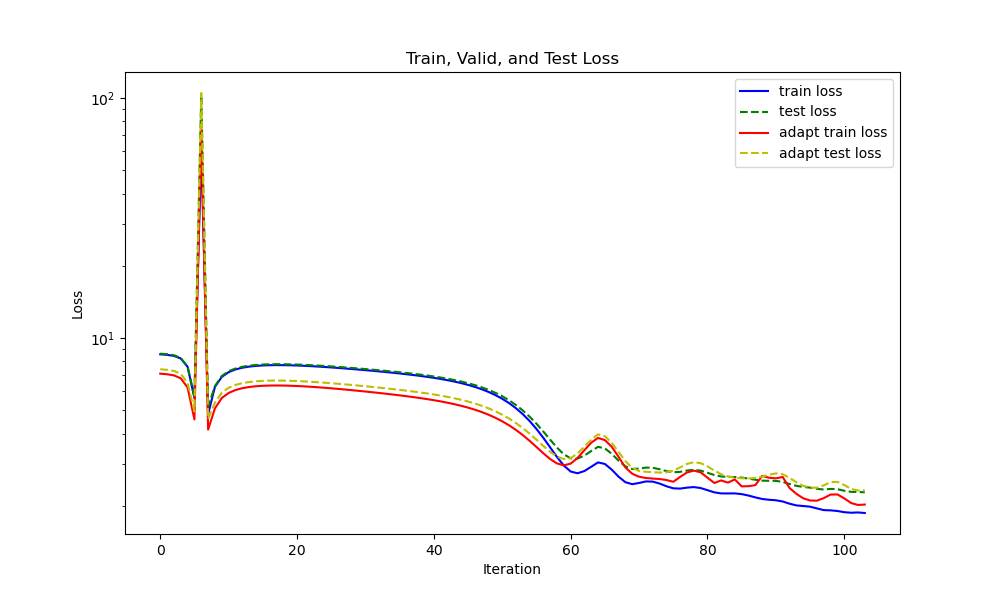

Data behind this chart, as committed beside it:
iter, train_loss, test_loss, adapt_train, adapt_test
0, 8.564, 8.619, 7.114, 7.421
1, 8.518, 8.573, 7.072, 7.38
2, 8.436, 8.488, 6.997, 7.302
3, 8.228, 8.266, 6.804, 7.102
4, 7.603, 7.598, 6.228, 6.506
5, 5.624, 5.719, 4.586, 4.947
6, 61.53, 102.5, 73.82, 105.1
7, 4.824, 5.178, 4.159, 4.613
8, 6.27, 6.316, 5.101, 5.38
9, 6.894, 6.954, 5.63, 5.928
10, 7.215, 7.281, 5.91, 6.214
11, 7.408, 7.474, 6.08, 6.385
12, 7.53, 7.598, 6.188, 6.494
13, 7.611, 7.679, 6.258, 6.565
14, 7.663, 7.731, 6.304, 6.61
15, 7.696, 7.764, 6.331, 6.638
16, 7.713, 7.782, 6.346, 6.652
17, 7.72, 7.788, 6.35, 6.657
18, 7.717, 7.786, 6.346, 6.652
19, 7.707, 7.777, 6.335, 6.642
20, 7.691, 7.761, 6.319, 6.626
21, 7.67, 7.741, 6.298, 6.605
22, 7.645, 7.716, 6.273, 6.58
23, 7.616, 7.688, 6.245, 6.552
24, 7.585, 7.657, 6.214, 6.522
25, 7.551, 7.624, 6.181, 6.489
26, 7.515, 7.589, 6.146, 6.454
27, 7.477, 7.552, 6.109, 6.418
28, 7.438, 7.513, 6.071, 6.381
29, 7.397, 7.474, 6.032, 6.342
30, 7.355, 7.433, 5.992, 6.303
31, 7.312, 7.391, 5.952, 6.262
32, 7.268, 7.348, 5.91, 6.221
33, 7.223, 7.303, 5.867, 6.178
34, 7.175, 7.257, 5.823, 6.134
35, 7.126, 7.209, 5.777, 6.089
36, 7.074, 7.158, 5.73, 6.042
37, 7.02, 7.105, 5.68, 5.992
38, 6.962, 7.049, 5.628, 5.94
39, 6.9, 6.989, 5.573, 5.885
40, 6.833, 6.924, 5.514, 5.826
41, 6.761, 6.853, 5.451, 5.762
42, 6.681, 6.776, 5.382, 5.693
43, 6.594, 6.691, 5.308, 5.618
44, 6.496, 6.597, 5.225, 5.535
45, 6.387, 6.491, 5.135, 5.443
46, 6.264, 6.373, 5.034, 5.34
47, 6.126, 6.24, 4.922, 5.226
48, 5.969, 6.089, 4.797, 5.099
49, 5.791, 5.918, 4.658, 4.957
50, 5.589, 5.726, 4.504, 4.798
51, 5.362, 5.509, 4.333, 4.622
52, 5.107, 5.267, 4.147, 4.429
53, 4.824, 4.999, 3.946, 4.221
54, 4.516, 4.709, 3.735, 4
55, 4.186, 4.401, 3.521, 3.775
56, 3.845, 4.085, 3.316, 3.556
57, 3.509, 3.777, 3.136, 3.36
58, 3.199, 3.499, 3.006, 3.211
59, 2.946, 3.282, 2.952, 3.135
... 44 more rows
